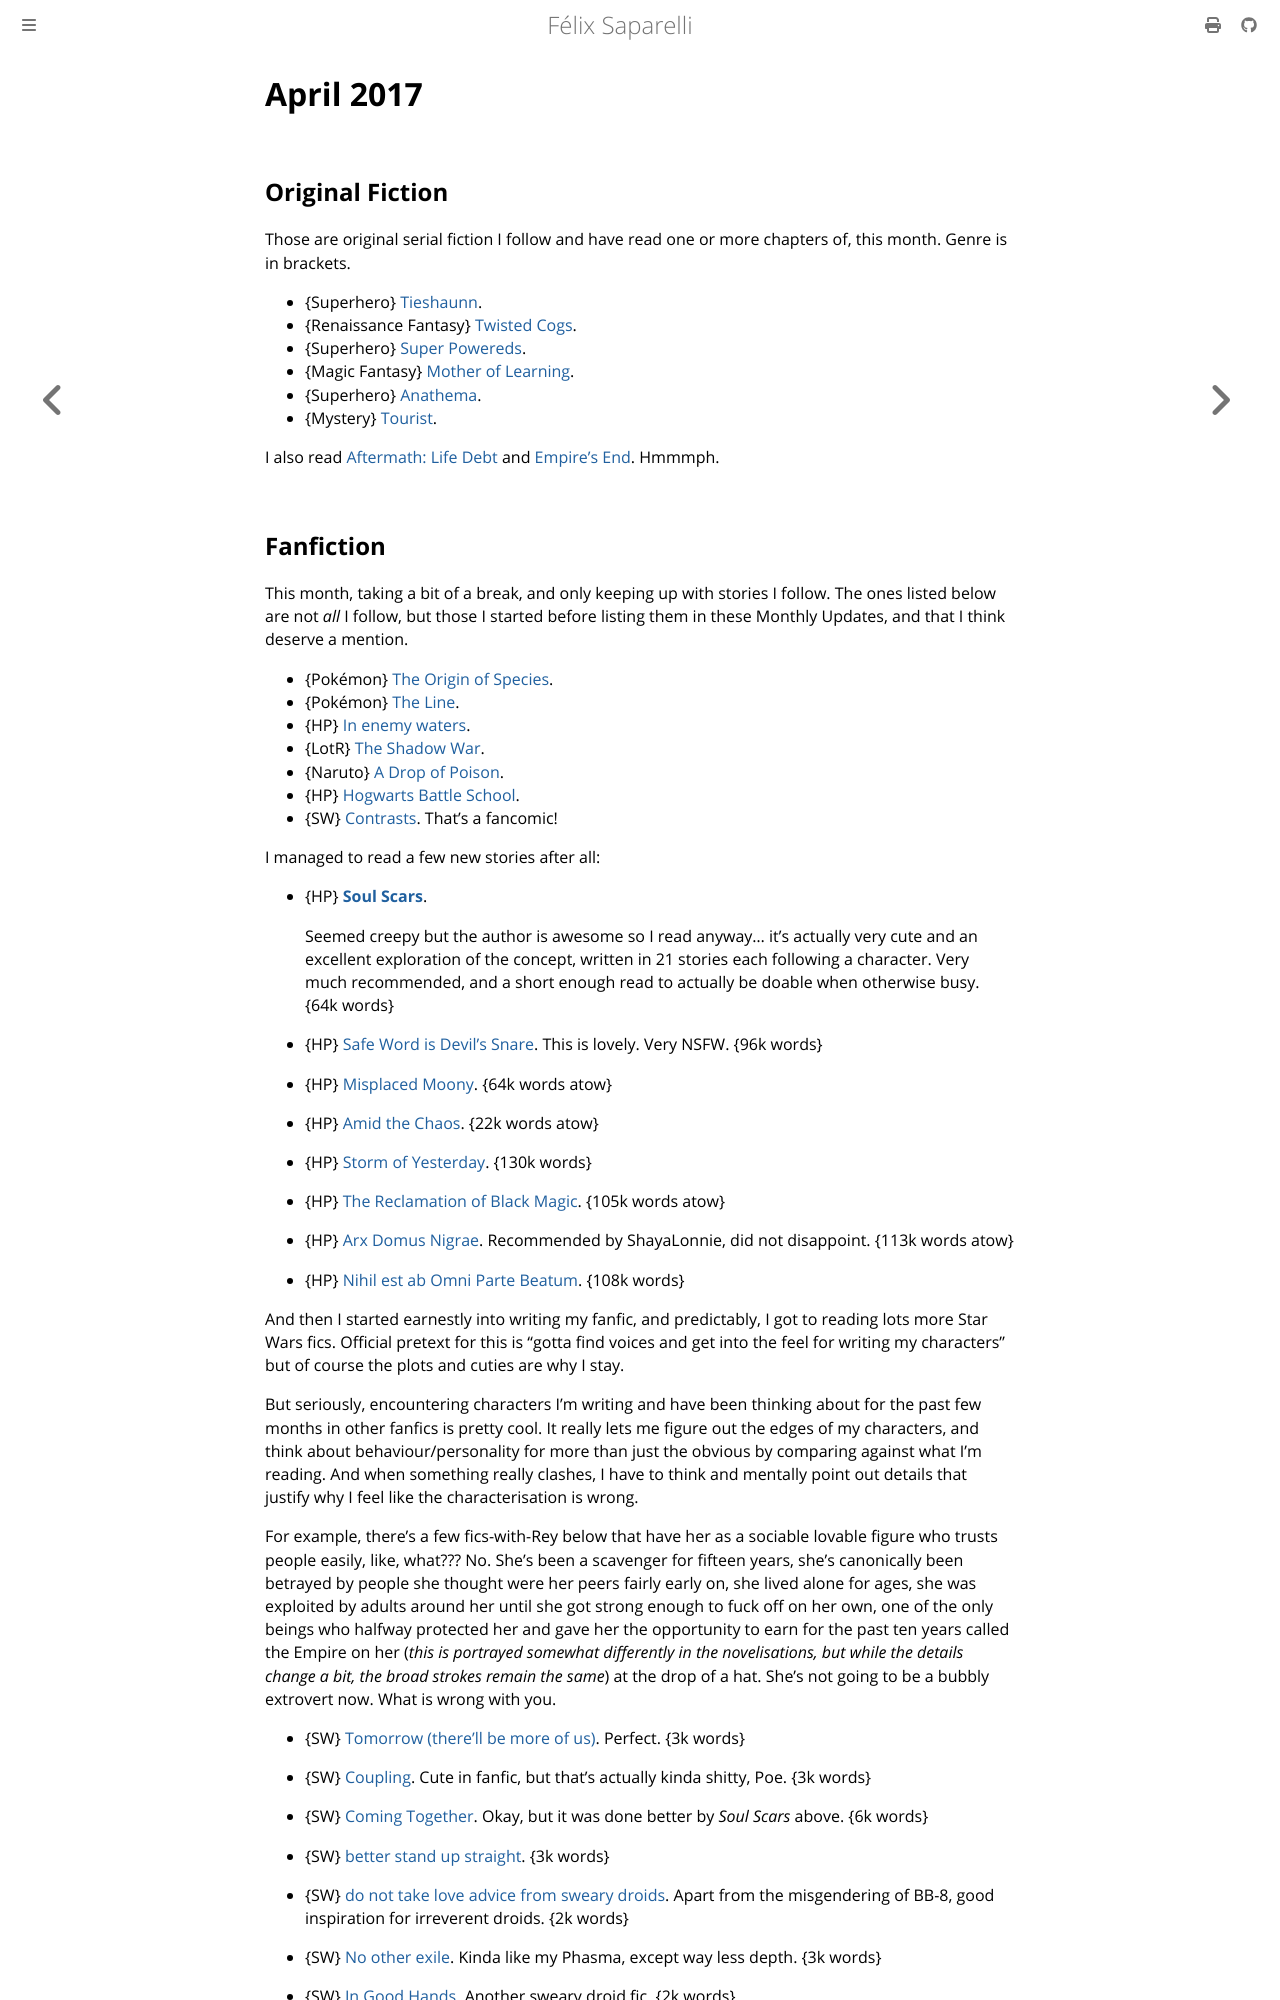

repository: passcod/blook · page: reading/2017/april.html · generator: mdbook

# April 2017

## Original Fiction

Those are original serial fiction I follow and have read one or more chapters
of, this month. Genre is in brackets.

 - {Superhero} [Tieshaunn](https://tieshaunn.wordpress.com).
 - {Renaissance Fantasy} [Twisted Cogs](https://twistedcogs.wordpress.com/).
 - {Superhero} [Super Powereds](http://www.drewhayesnovels.com/superpowereds/).
 - {Magic Fantasy} [Mother of Learning](https://www.fictionpress.com/s/2961893/1/Mother-of-Learning).
 - {Superhero} [Anathema](https://anathemaserial.wordpress.com/).
 - {Mystery} [Tourist](https://notsafforwork.com/tourist/).

I also read [Aftermath: Life Debt](https://en.wikipedia.org/wiki/Star_Wars:_Aftermath:_Life_Debt) and [Empire's End](https://en.wikipedia.org/wiki/Star_Wars:_Aftermath:_Empire%27s_End). Hmmmph.
